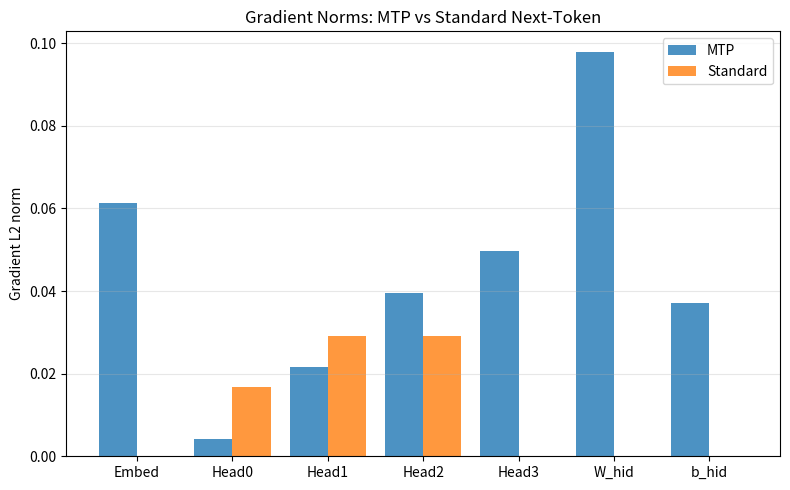
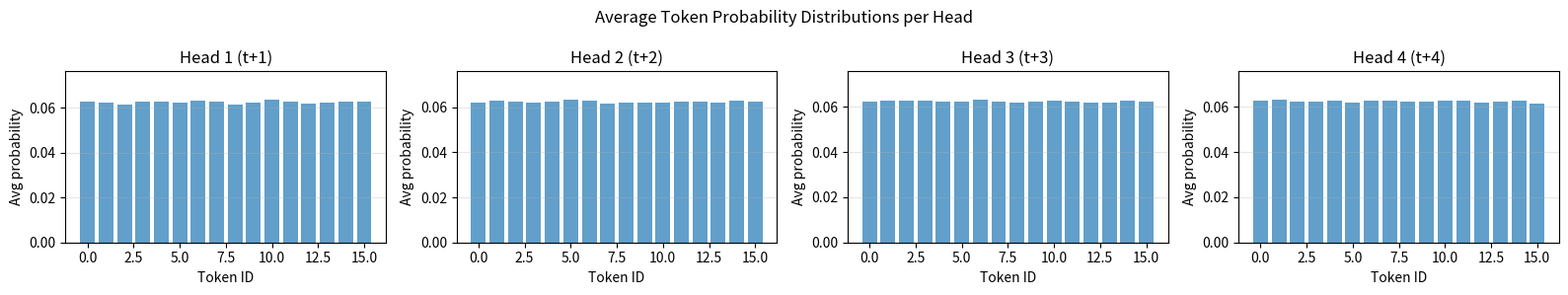
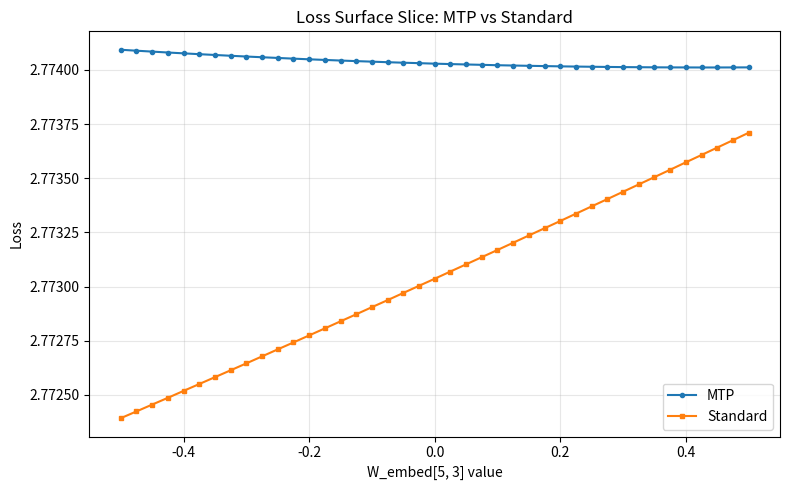
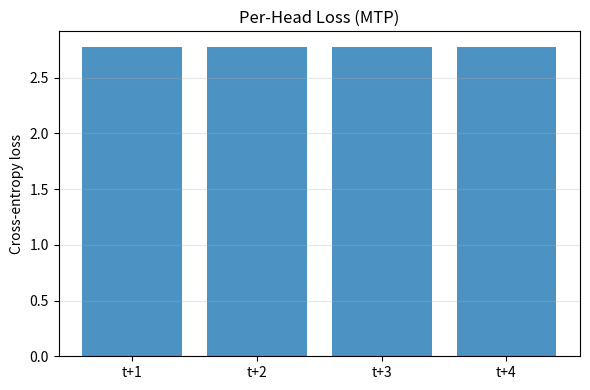

Here is the Python script that generated these plots, in order:
#!/usr/bin/env python3
"""
FRONTIER TRACK: Phase 112 — Multi-Token Prediction Concepts
LOCAL NumPy demonstration of MTP training dynamics.

This script simulates a tiny transformer-like language model with
multiple prediction heads to show:
  - How one forward pass produces N next-token predictions
  - MTP loss vs standard next-token loss
  - Gradient norm comparison (richer gradients from MTP)
  - Loss surface visualization
  - Token probability distributions at multiple offsets
"""

import os
import numpy as np

import matplotlib
matplotlib.use('Agg')
import matplotlib.pyplot as plt

# ---------------------------------------------------------------------------
# 1. TOY VOCABULARY AND DATASET
# ---------------------------------------------------------------------------
# We use a tiny vocabulary so the softmax and cross-entropy are cheap.
VOCAB_SIZE = 16
SEQ_LEN = 32
BATCH_SIZE = 8
N_HEADS = 4  # predict t+1, t+2, t+3, t+4
SEED = 112
np.random.seed(SEED)

# Generate synthetic sequences with Markov structure so there is
# learnable correlation between nearby tokens.
def generate_sequence(length):
    seq = [0]
    for _ in range(length - 1):
        # Next token is strongly correlated with previous token
        next_tok = (seq[-1] + np.random.randint(1, 4)) % VOCAB_SIZE
        seq.append(next_tok)
    return np.array(seq, dtype=np.int32)

data = np.stack([generate_sequence(SEQ_LEN) for _ in range(BATCH_SIZE)])

# ---------------------------------------------------------------------------
# 2. TINY MODEL DEFINITION (NumPy)
# ---------------------------------------------------------------------------
# We simulate a single linear projection + softmax for each head.
# The "backbone" is a simple embedding lookup + positional encoding.
# This is sufficient to demonstrate the MTP mechanics.

class TinyMTPModel:
    def __init__(self, vocab_size, embed_dim, n_heads):
        self.vocab_size = vocab_size
        self.embed_dim = embed_dim
        self.n_heads = n_heads

        # Embedding matrix: vocab -> embed
        self.W_embed = np.random.randn(vocab_size, embed_dim).astype(np.float32) * 0.1
        # Positional encoding (fixed, not learned, for simplicity)
        self.pos_enc = np.random.randn(SEQ_LEN, embed_dim).astype(np.float32) * 0.01

        # Each head is a linear projection embed -> vocab
        # Head 0 predicts t+1, head 1 predicts t+2, etc.
        self.W_heads = [np.random.randn(embed_dim, vocab_size).astype(np.float32) * 0.1
                        for _ in range(n_heads)]

        # Single hidden MLP to simulate a tiny transformer layer
        self.W_hid = np.random.randn(embed_dim, embed_dim).astype(np.float32) * 0.1
        self.b_hid = np.zeros(embed_dim, dtype=np.float32)

    def forward(self, token_ids):
        """
        token_ids: [batch, seq_len]
        Returns logits_list: list of [batch, seq_len - offset, vocab_size]
        and hidden states [batch, seq_len, embed_dim]
        """
        batch_size, seq_len = token_ids.shape
        # Embed tokens
        h = self.W_embed[token_ids]  # [batch, seq_len, embed_dim]
        h = h + self.pos_enc[:seq_len]  # add positional info

        # Tiny nonlinearity (simulates one transformer layer)
        h = np.tanh(h @ self.W_hid + self.b_hid)

        # Compute logits for each head
        logits_list = []
        for i in range(self.n_heads):
            # Head i uses hidden states up to seq_len - i - 1
            # to predict tokens at offset i+1
            valid_len = seq_len - (i + 1)
            if valid_len <= 0:
                logits_list.append(None)
                continue
            h_slice = h[:, :valid_len, :]  # [batch, valid_len, embed_dim]
            # Project: [batch, valid_len, embed_dim] @ [embed_dim, vocab]
            logits = h_slice @ self.W_heads[i]  # [batch, valid_len, vocab]
            logits_list.append(logits)
        return logits_list, h

    def parameters(self):
        """Flat list of parameter arrays for gradient checking."""
        return [self.W_embed] + self.W_heads + [self.W_hid, self.b_hid]


# ---------------------------------------------------------------------------
# 3. LOSS FUNCTIONS
# ---------------------------------------------------------------------------

def softmax(x):
    """Numerically stable softmax over last axis."""
    e = np.exp(x - np.max(x, axis=-1, keepdims=True))
    return e / np.sum(e, axis=-1, keepdims=True)


def cross_entropy(logits, targets):
    """
    logits: [batch, length, vocab]
    targets: [batch, length] int
    """
    probs = softmax(logits)
    batch, length = targets.shape
    flat_probs = probs.reshape(-1, probs.shape[-1])
    flat_targets = targets.reshape(-1)
    # gather correct class probabilities
    correct_probs = flat_probs[np.arange(flat_targets.shape[0]), flat_targets]
    ce = -np.log(np.maximum(correct_probs, 1e-12))
    return float(np.mean(ce))


def mtp_loss(model, token_ids):
    """Average CE over N heads."""
    logits_list, _ = model.forward(token_ids)
    losses = []
    for i in range(model.n_heads):
        if logits_list[i] is None:
            continue
        targets = token_ids[:, (i + 1):]
        # logits are already truncated to valid length
        losses.append(cross_entropy(logits_list[i], targets))
    return float(np.mean(losses))


def standard_loss(model, token_ids):
    """Only use head 0 (t+1 prediction)."""
    logits_list, _ = model.forward(token_ids)
    targets = token_ids[:, 1:]
    return cross_entropy(logits_list[0], targets)


# ---------------------------------------------------------------------------
# 4. GRADIENT COMPUTATION (FINITE DIFFERENCES)
# ---------------------------------------------------------------------------
# We use central differences to approximate gradients for the tiny model.
# This avoids writing full backprop by hand while still showing gradient
# norms accurately enough for demonstration.

def compute_gradients(loss_fn, model, token_ids):
    """Returns list of gradients and the scalar loss."""
    eps = 1e-5
    grads = []
    base_loss = loss_fn(model, token_ids)
    for param in model.parameters():
        grad = np.zeros_like(param)
        it = np.nditer(param, flags=['multi_index'], op_flags=['readwrite'])
        while not it.finished:
            idx = it.multi_index
            orig = param[idx]
            param[idx] = orig + eps
            loss_plus = loss_fn(model, token_ids)
            param[idx] = orig - eps
            loss_minus = loss_fn(model, token_ids)
            param[idx] = orig
            grad[idx] = (loss_plus - loss_minus) / (2 * eps)
            it.iternext()
        grads.append(grad)
    return grads, base_loss


# ---------------------------------------------------------------------------
# 5. COMPARE STANDARD VS MTP
# ---------------------------------------------------------------------------
print("=" * 70)
print("PHASE 112: Multi-Token Prediction Concepts")
print("=" * 70)

model_mtp = TinyMTPModel(VOCAB_SIZE, embed_dim=32, n_heads=N_HEADS)
# For fair comparison, standard model uses the same architecture but only head 0
model_std = TinyMTPModel(VOCAB_SIZE, embed_dim=32, n_heads=1)

# Copy initial embeddings so both start from the same representation
model_std.W_embed = model_mtp.W_embed.copy()
model_std.pos_enc = model_mtp.pos_enc.copy()
model_std.W_hid = model_mtp.W_hid.copy()
model_std.b_hid = model_mtp.b_hid.copy()
model_std.W_heads[0] = model_mtp.W_heads[0].copy()

print("\n--- Loss comparison on same batch ---")
loss_mtp = mtp_loss(model_mtp, data)
loss_std = standard_loss(model_std, data)
print(f"MTP loss (avg over {N_HEADS} heads): {loss_mtp:.4f}")
print(f"Standard loss (head 0 only):         {loss_std:.4f}")

print("\n--- Gradient norm comparison ---")
grads_mtp, _ = compute_gradients(mtp_loss, model_mtp, data)
grads_std, _ = compute_gradients(standard_loss, model_std, data)

mtp_norms = [float(np.linalg.norm(g)) for g in grads_mtp]
std_norms = [float(np.linalg.norm(g)) for g in grads_std]
print(f"MTP total gradient norm:  {sum(mtp_norms):.4f}")
print(f"Std total gradient norm:  {sum(std_norms):.4f}")
print(f"Ratio (MTP/Std):          {sum(mtp_norms)/(sum(std_norms)+1e-12):.2f}")

# ---------------------------------------------------------------------------
# 6. PLOT: GRADIENT NORMS PER PARAMETER GROUP
# ---------------------------------------------------------------------------
os.makedirs("src/phase112", exist_ok=True)

fig, ax = plt.subplots(figsize=(8, 5))
x_labels = ['Embed', 'Head0', 'Head1', 'Head2', 'Head3', 'W_hid', 'b_hid']
ax.bar(np.arange(len(x_labels)) - 0.2, mtp_norms, width=0.4, label='MTP', alpha=0.8)
# Pad std_norms to match length for visualization
std_norms_padded = std_norms + [0.0] * (len(x_labels) - len(std_norms))
ax.bar(np.arange(len(x_labels)) + 0.2, std_norms_padded, width=0.4, label='Standard', alpha=0.8)
ax.set_xticks(range(len(x_labels)))
ax.set_xticklabels(x_labels)
ax.set_ylabel('Gradient L2 norm')
ax.set_title('Gradient Norms: MTP vs Standard Next-Token')
ax.legend()
ax.grid(True, alpha=0.3, axis='y')
plt.tight_layout()
plt.savefig('src/phase112/mtp_gradient_norms.png', dpi=150)
plt.close()
print("\nSaved: src/phase112/mtp_gradient_norms.png")

# ---------------------------------------------------------------------------
# 7. PLOT: TOKEN PROBABILITY DISTRIBUTIONS
# ---------------------------------------------------------------------------
# Show how the probability mass shifts across head offsets.

logits_list, _ = model_mtp.forward(data)
fig, axes = plt.subplots(1, N_HEADS, figsize=(16, 3))
for i in range(N_HEADS):
    if logits_list[i] is None:
        continue
    probs = softmax(logits_list[i])  # [batch, len, vocab]
    # Average over batch and positions
    avg_probs = np.mean(probs, axis=(0, 1))
    axes[i].bar(range(VOCAB_SIZE), avg_probs, alpha=0.7)
    axes[i].set_title(f'Head {i+1} (t+{i+1})')
    axes[i].set_xlabel('Token ID')
    axes[i].set_ylabel('Avg probability')
    axes[i].set_ylim(0, max(avg_probs) * 1.2)
    axes[i].grid(True, alpha=0.3, axis='y')

plt.suptitle('Average Token Probability Distributions per Head')
plt.tight_layout()
plt.savefig('src/phase112/mtp_token_distribution.png', dpi=150)
plt.close()
print("Saved: src/phase112/mtp_token_distribution.png")

# ---------------------------------------------------------------------------
# 8. LOSS SURFACE VISUALIZATION
# ---------------------------------------------------------------------------
# Vary one parameter dimension and plot loss for both MTP and standard.

param_idx = (5, 3)  # W_embed[5, 3]
values = np.linspace(-0.5, 0.5, 41)
losses_mtp_scan = []
losses_std_scan = []

orig_mtp = model_mtp.W_embed[param_idx]
orig_std = model_std.W_embed[param_idx]
for v in values:
    model_mtp.W_embed[param_idx] = v
    model_std.W_embed[param_idx] = v
    losses_mtp_scan.append(mtp_loss(model_mtp, data))
    losses_std_scan.append(standard_loss(model_std, data))

model_mtp.W_embed[param_idx] = orig_mtp
model_std.W_embed[param_idx] = orig_std

fig, ax = plt.subplots(figsize=(8, 5))
ax.plot(values, losses_mtp_scan, label='MTP', marker='o', markersize=3)
ax.plot(values, losses_std_scan, label='Standard', marker='s', markersize=3)
ax.set_xlabel('W_embed[5, 3] value')
ax.set_ylabel('Loss')
ax.set_title('Loss Surface Slice: MTP vs Standard')
ax.legend()
ax.grid(True, alpha=0.3)
plt.tight_layout()
plt.savefig('src/phase112/mtp_loss_surface.png', dpi=150)
plt.close()
print("Saved: src/phase112/mtp_loss_surface.png")

# ---------------------------------------------------------------------------
# 9. PER-HEAD LOSS BREAKDOWN
# ---------------------------------------------------------------------------
logits_list, _ = model_mtp.forward(data)
head_losses = []
for i in range(N_HEADS):
    if logits_list[i] is None:
        continue
    targets = data[:, (i + 1):]
    head_losses.append(cross_entropy(logits_list[i], targets))

fig, ax = plt.subplots(figsize=(6, 4))
ax.bar(range(1, len(head_losses) + 1), head_losses, alpha=0.8)
ax.set_xticks(range(1, len(head_losses) + 1))
ax.set_xticklabels([f't+{i+1}' for i in range(len(head_losses))])
ax.set_ylabel('Cross-entropy loss')
ax.set_title('Per-Head Loss (MTP)')
ax.grid(True, alpha=0.3, axis='y')
plt.tight_layout()
plt.savefig('src/phase112/mtp_per_head_loss.png', dpi=150)
plt.close()
print("Saved: src/phase112/mtp_per_head_loss.png")

print("\n--- Per-head loss values ---")
for i, l in enumerate(head_losses):
    print(f"Head {i+1} (t+{i+1}): {l:.4f}")

print("\n" + "=" * 70)
print("Phase 112 concepts demonstration complete.")
print("=" * 70)
